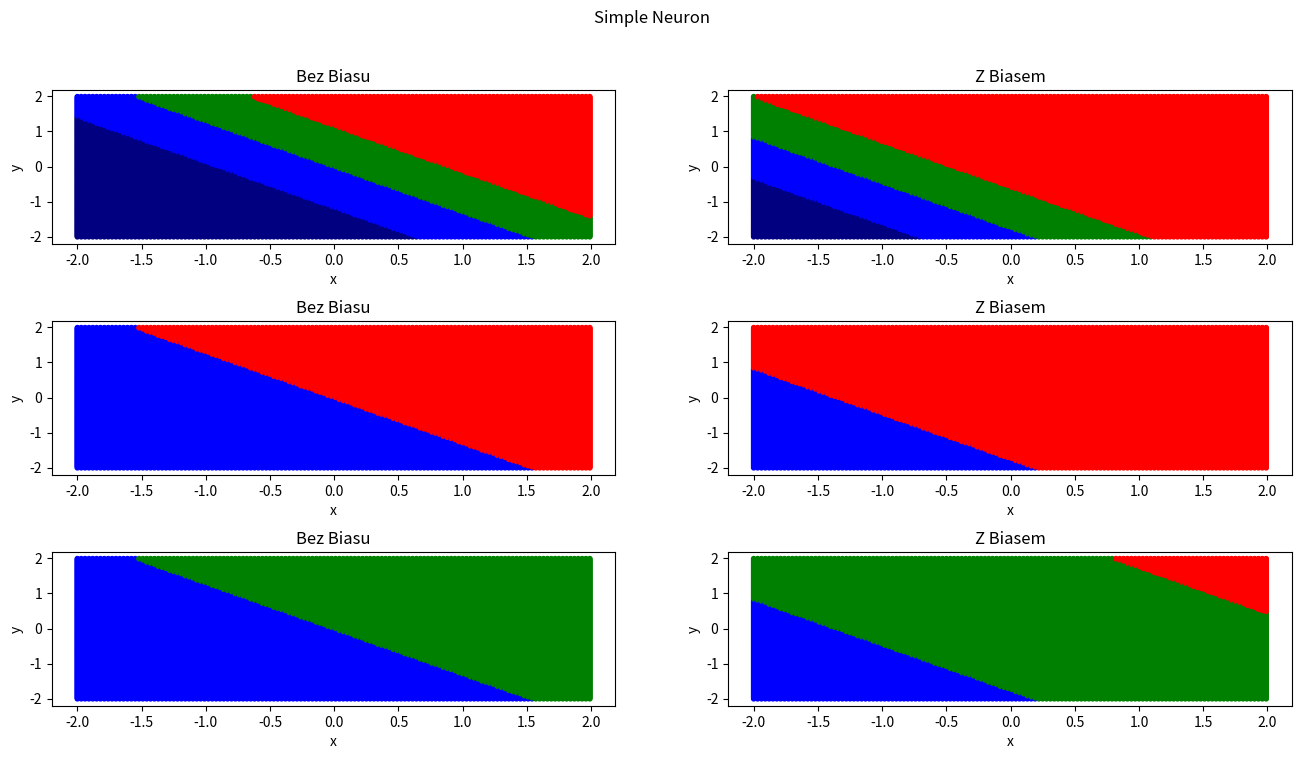

Reproduce this figure in Python.
import math
import random
import matplotlib.pyplot as plt
import numpy as np

maxPointVal = 2
minPointVal = -2
biasVal = 1
resolution = 0.03
a = 3
l = 0.4

weights = []
weights.append(random.uniform(-1, 1))
weights.append(random.uniform(-1, 1))
random.shuffle(weights)

matrix = []
x_vals = []
y_vals = []
colors = []

def linear(x):
    return a * x

def prog_unipolar(x):
    if x >= 0:
         return 1
    if x < 0:
         return 0

def sigmoid_unipolar(x):
    return 1 / (1 + math.exp(-l * x))

def resetValues():
    x_vals.clear()
    y_vals.clear()
    colors.clear()
     
def showPlot(x_vals, y_vals, colors):
    plt.scatter(x_vals, y_vals, c=colors, s=10)
    plt.xlabel("x")
    plt.ylabel("y") 

def chooseColor(result, typeOfFunction):
    if(typeOfFunction == 0):     
        if result < -2:
            color = 'navy'
        elif -2 <= result < 0:
            color = 'blue'
        elif 0 <= result <= 2:
            color = 'green'
        else:
            color = 'red'
                
    if(typeOfFunction == 1):     
        if result == 1:
            color = 'red'
        elif result == 0:
            color = 'blue'
                
    if(typeOfFunction == 2):     
        if 0 <= result < 0.25:
            color = 'yellow'
        elif 0.25 <= result < 0.5:
            color = 'blue'
        elif 0.5 <= result < 0.75:
            color = 'green'
        elif 0.75 <= result <= 1:
            color = 'red'
    return color
    
def SimpleNeuron_Linear(IsBias, typeOfFunction):
    for i in np.arange(minPointVal, maxPointVal, resolution):
        for j in np.arange(minPointVal, maxPointVal, resolution):
            if(IsBias == True):
                if(typeOfFunction == 0):
                    result = linear(weights[0] * i + weights[1] * j + biasVal)
                if(typeOfFunction == 1):
                    result = prog_unipolar(weights[0] * i + weights[1] * j + biasVal)
                if(typeOfFunction == 2):
                    result = sigmoid_unipolar(weights[0] * i + weights[1] * j + biasVal)
                        
            else:
                if(typeOfFunction == 0):
                    result = linear(weights[0] * i + weights[1] * j)
                if(typeOfFunction == 1):
                    result = prog_unipolar(weights[0] * i + weights[1] * j)
                if(typeOfFunction == 2):
                    result = sigmoid_unipolar(weights[0] * i + weights[1] * j)
                
            color = 'white'
            color = chooseColor(result, typeOfFunction)
           

            x_vals.append(i)
            y_vals.append(j)
            colors.append(color)
    showPlot(x_vals, y_vals, colors)
    resetValues()
  
def main():
    #region SimpleNeuron
    plt.figure(figsize=(16, 8))
    plt.subplots_adjust(wspace = 0.2, hspace=0.5)
    plt.suptitle('Simple Neuron')
    plt.subplot(3, 2, 1) 
    plt.title("Bez Biasu")
    SimpleNeuron_Linear(False, 0)
    
    plt.subplot(3, 2, 2) 
    plt.title("Z Biasem")
    SimpleNeuron_Linear(True, 0)
    
    plt.subplot(3, 2, 3) 
    plt.title("Bez Biasu")
    SimpleNeuron_Linear(False, 1)
    
    plt.subplot(3, 2, 4) 
    plt.title("Z Biasem")
    SimpleNeuron_Linear(True, 1)
    
    plt.subplot(3, 2, 5) 
    plt.title("Bez Biasu")
    SimpleNeuron_Linear(False, 2)
    
    plt.subplot(3, 2, 6) 
    plt.title("Z Biasem")
    SimpleNeuron_Linear(True, 2)
    plt.show()
    #endregion

main()